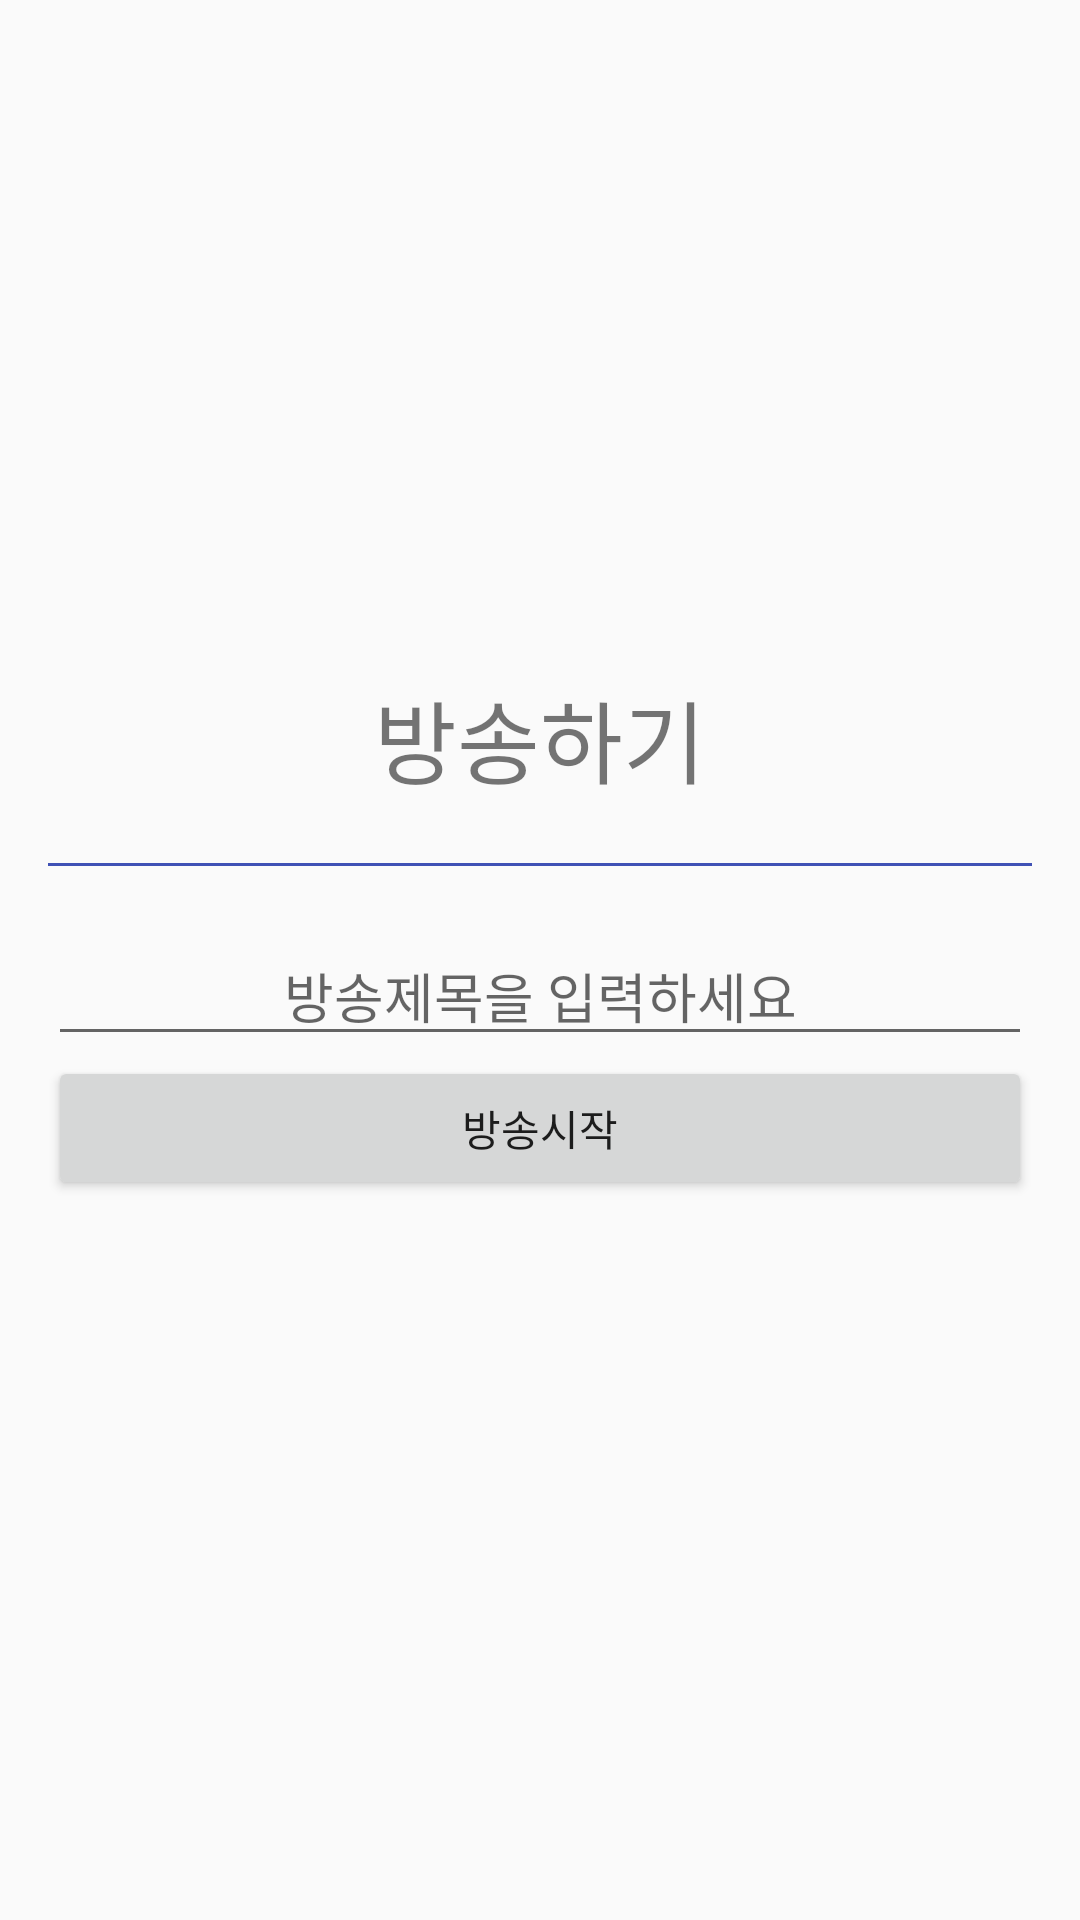

Write the Android layout XML for this screen, with the resource values it uses.
<!-- AndroidManifest.xml: application theme AppTheme -->
<!-- res/layout/activity_main.xml -->
<?xml version="1.0" encoding="utf-8"?>
<LinearLayout
    xmlns:android="http://schemas.android.com/apk/res/android"
    android:layout_width="match_parent"
    android:layout_height="match_parent"
    android:layout_gravity="center"
    android:gravity="center"
    android:orientation="vertical"
    android:paddingBottom="@dimen/activity_vertical_margin"
    android:paddingLeft="@dimen/activity_horizontal_margin"
    android:paddingRight="@dimen/activity_horizontal_margin"
    >

    <TextView
        android:layout_width="match_parent"
        android:layout_height="wrap_content"
        android:layout_marginBottom="20dp"
        android:text="방송하기"
        android:textAlignment="center"
        android:textSize="30dp" />
    <View
        android:layout_width="match_parent"
        android:layout_height="1dp"
        android:layout_marginBottom="20dp"
        android:background="@color/colorPrimary"
        />

    <EditText
        android:id="@+id/et_streaming_room_name"
        android:layout_width="match_parent"
        android:layout_height="wrap_content"
        android:ems="10"
        android:inputType="textPersonName"
        android:textAlignment="center"
        android:hint="방송제목을 입력하세요"
         />



    <Button
        android:id="@+id/btBroadCaster"
        android:layout_width="match_parent"
        android:layout_height="wrap_content"
        android:text="방송시작"
        />


</LinearLayout>
<!-- resources referenced by this layout -->
<resources>
  <color name="colorPrimary">#3F51B5</color>
  <dimen name="activity_horizontal_margin">16dp</dimen>
  <dimen name="activity_vertical_margin">16dp</dimen>
  <style name="AppTheme" parent="Theme.AppCompat.Light.DarkActionBar">
          
          <item name="colorPrimary">@color/colorPrimary</item>
          <item name="colorPrimaryDark">@color/colorPrimaryDark</item>
          <item name="colorAccent">@color/colorAccent</item>
          
          <item name="windowActionBar">false</item>
          <item name="windowNoTitle">true</item>
      </style>
  <color name="colorPrimaryDark">#303F9F</color>
  <color name="colorAccent">#FF4081</color>
</resources>
